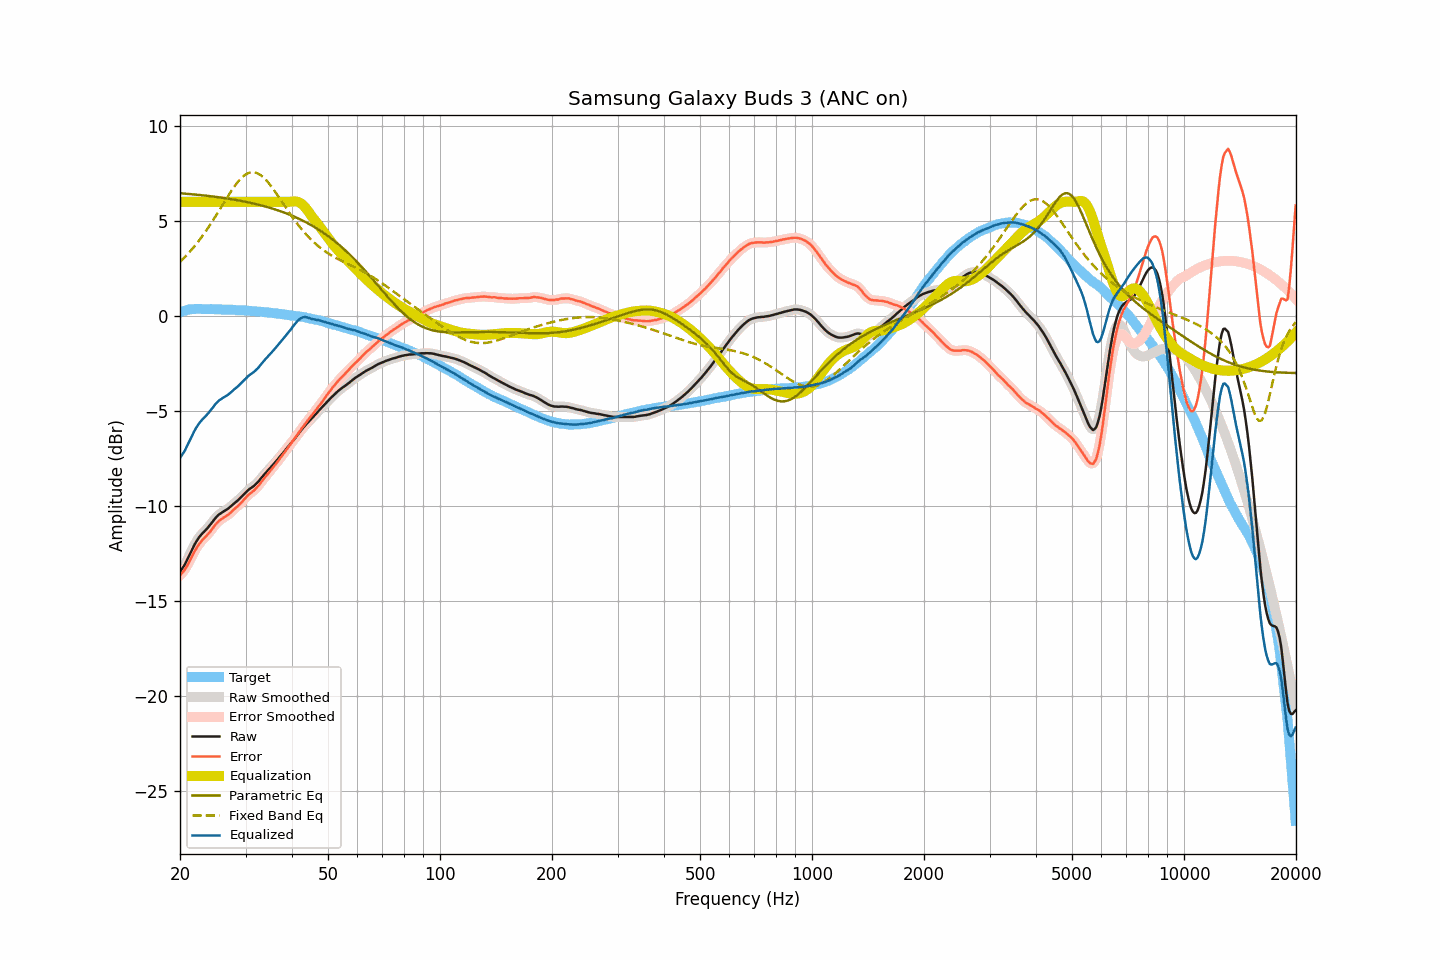

The file beside this chart, header and first rows:
frequency, raw, smoothed, error, error_smoothed, equalization, parametric_eq, fixed_band_eq, equalized_raw, equalized_smoothed, target
20.00, -13.48, -13.48, -13.67, -13.66, 6.00, 6.45, 2.84, -7.48, -7.48, 0.19
20.20, -13.36, -13.36, -13.57, -13.58, 6.00, 6.45, 2.92, -7.36, -7.36, 0.22
20.40, -13.23, -13.23, -13.47, -13.48, 6.00, 6.44, 3.00, -7.23, -7.23, 0.25
20.61, -13.10, -13.09, -13.37, -13.36, 6.00, 6.43, 3.09, -7.10, -7.09, 0.27
20.81, -12.93, -12.93, -13.22, -13.23, 6.00, 6.42, 3.18, -6.93, -6.93, 0.30
21.02, -12.76, -12.76, -13.08, -13.08, 6.00, 6.42, 3.27, -6.76, -6.76, 0.33
21.23, -12.58, -12.58, -12.91, -12.91, 6.00, 6.41, 3.36, -6.58, -6.58, 0.33
21.44, -12.40, -12.40, -12.74, -12.74, 6.00, 6.40, 3.46, -6.40, -6.40, 0.34
21.66, -12.23, -12.22, -12.58, -12.57, 6.00, 6.39, 3.56, -6.23, -6.22, 0.35
21.87, -12.06, -12.06, -12.41, -12.42, 6.00, 6.39, 3.66, -6.06, -6.06, 0.35
22.09, -11.91, -11.91, -12.27, -12.27, 6.00, 6.38, 3.76, -5.91, -5.91, 0.36
22.31, -11.78, -11.77, -12.14, -12.13, 6.00, 6.37, 3.87, -5.78, -5.77, 0.36
22.54, -11.65, -11.65, -12.01, -12.01, 6.00, 6.36, 3.98, -5.65, -5.65, 0.36
22.76, -11.55, -11.55, -11.91, -11.90, 6.00, 6.35, 4.09, -5.55, -5.55, 0.36
22.99, -11.45, -11.45, -11.80, -11.80, 6.00, 6.34, 4.21, -5.45, -5.45, 0.35
23.22, -11.37, -11.36, -11.72, -11.71, 6.00, 6.33, 4.33, -5.37, -5.36, 0.35
23.45, -11.28, -11.28, -11.63, -11.62, 6.00, 6.32, 4.45, -5.28, -5.28, 0.35
23.69, -11.19, -11.19, -11.54, -11.53, 6.00, 6.32, 4.57, -5.19, -5.19, 0.35
23.92, -11.09, -11.09, -11.43, -11.44, 6.00, 6.31, 4.70, -5.09, -5.09, 0.35
24.16, -10.99, -10.99, -11.34, -11.34, 6.00, 6.30, 4.83, -4.99, -4.99, 0.36
24.40, -10.88, -10.88, -11.23, -11.23, 6.00, 6.28, 4.96, -4.88, -4.88, 0.36
24.65, -10.77, -10.77, -11.11, -11.12, 6.00, 6.27, 5.09, -4.77, -4.77, 0.34
24.89, -10.66, -10.66, -11.00, -11.00, 6.00, 6.26, 5.22, -4.66, -4.66, 0.34
25.14, -10.57, -10.56, -10.91, -10.91, 6.00, 6.25, 5.36, -4.57, -4.56, 0.34
25.39, -10.48, -10.48, -10.82, -10.82, 6.00, 6.24, 5.50, -4.48, -4.48, 0.34
25.65, -10.42, -10.42, -10.76, -10.75, 6.00, 6.23, 5.64, -4.42, -4.42, 0.34
25.91, -10.36, -10.36, -10.69, -10.69, 6.00, 6.22, 5.77, -4.36, -4.36, 0.33
26.16, -10.31, -10.31, -10.64, -10.64, 6.00, 6.20, 5.91, -4.31, -4.31, 0.33
26.43, -10.26, -10.26, -10.59, -10.58, 6.00, 6.19, 6.05, -4.26, -4.26, 0.33
26.69, -10.21, -10.21, -10.53, -10.53, 6.00, 6.18, 6.19, -4.21, -4.21, 0.33
26.96, -10.15, -10.15, -10.47, -10.47, 6.00, 6.17, 6.32, -4.15, -4.15, 0.32
27.23, -10.08, -10.08, -10.40, -10.40, 6.00, 6.15, 6.45, -4.08, -4.08, 0.32
27.50, -10.01, -10.01, -10.33, -10.32, 6.00, 6.14, 6.58, -4.01, -4.01, 0.32
27.77, -9.93, -9.93, -10.24, -10.24, 6.00, 6.13, 6.71, -3.93, -3.93, 0.31
28.05, -9.86, -9.86, -10.17, -10.16, 6.00, 6.11, 6.83, -3.86, -3.86, 0.31
28.33, -9.79, -9.79, -10.08, -10.09, 6.00, 6.10, 6.94, -3.79, -3.79, 0.30
28.62, -9.72, -9.72, -10.01, -10.01, 6.00, 6.08, 7.05, -3.72, -3.72, 0.30
28.90, -9.64, -9.64, -9.93, -9.93, 6.00, 6.07, 7.15, -3.64, -3.64, 0.29
29.19, -9.56, -9.55, -9.84, -9.84, 6.00, 6.05, 7.24, -3.56, -3.55, 0.28
29.48, -9.47, -9.47, -9.76, -9.75, 6.00, 6.03, 7.32, -3.47, -3.47, 0.29
29.78, -9.38, -9.38, -9.66, -9.66, 6.00, 6.02, 7.39, -3.38, -3.38, 0.28
30.08, -9.30, -9.29, -9.58, -9.57, 6.00, 6.00, 7.44, -3.30, -3.29, 0.28
30.38, -9.21, -9.21, -9.47, -9.48, 6.00, 5.98, 7.50, -3.21, -3.21, 0.27
30.68, -9.14, -9.14, -9.40, -9.40, 6.00, 5.96, 7.53, -3.14, -3.14, 0.26
30.99, -9.08, -9.08, -9.33, -9.33, 6.00, 5.94, 7.55, -3.08, -3.08, 0.25
31.30, -9.02, -9.02, -9.27, -9.27, 6.00, 5.93, 7.56, -3.02, -3.02, 0.25
31.61, -8.96, -8.95, -9.20, -9.20, 6.00, 5.91, 7.56, -2.96, -2.95, 0.25
31.93, -8.88, -8.88, -9.11, -9.12, 6.00, 5.89, 7.54, -2.88, -2.88, 0.23
32.24, -8.80, -8.80, -9.02, -9.02, 6.00, 5.87, 7.51, -2.80, -2.80, 0.22
32.57, -8.71, -8.70, -8.93, -8.92, 6.00, 5.85, 7.47, -2.71, -2.70, 0.22
32.89, -8.60, -8.60, -8.81, -8.82, 6.00, 5.82, 7.42, -2.60, -2.60, 0.22
33.22, -8.50, -8.50, -8.70, -8.70, 6.00, 5.80, 7.35, -2.50, -2.50, 0.20
33.55, -8.40, -8.40, -8.60, -8.60, 6.00, 5.78, 7.28, -2.40, -2.40, 0.20
33.89, -8.30, -8.30, -8.49, -8.49, 6.00, 5.76, 7.19, -2.30, -2.30, 0.19
34.23, -8.21, -8.20, -8.39, -8.39, 6.00, 5.73, 7.10, -2.21, -2.20, 0.19
34.57, -8.11, -8.11, -8.28, -8.28, 6.00, 5.71, 7.00, -2.11, -2.11, 0.17
34.92, -8.02, -8.02, -8.18, -8.18, 6.00, 5.68, 6.90, -2.02, -2.02, 0.16
35.27, -7.93, -7.92, -8.08, -8.08, 6.00, 5.66, 6.79, -1.93, -1.92, 0.16
35.62, -7.83, -7.83, -7.97, -7.97, 6.00, 5.63, 6.67, -1.83, -1.83, 0.14
35.97, -7.74, -7.73, -7.87, -7.87, 6.00, 5.60, 6.55, -1.74, -1.73, 0.13
... 635 more rows
